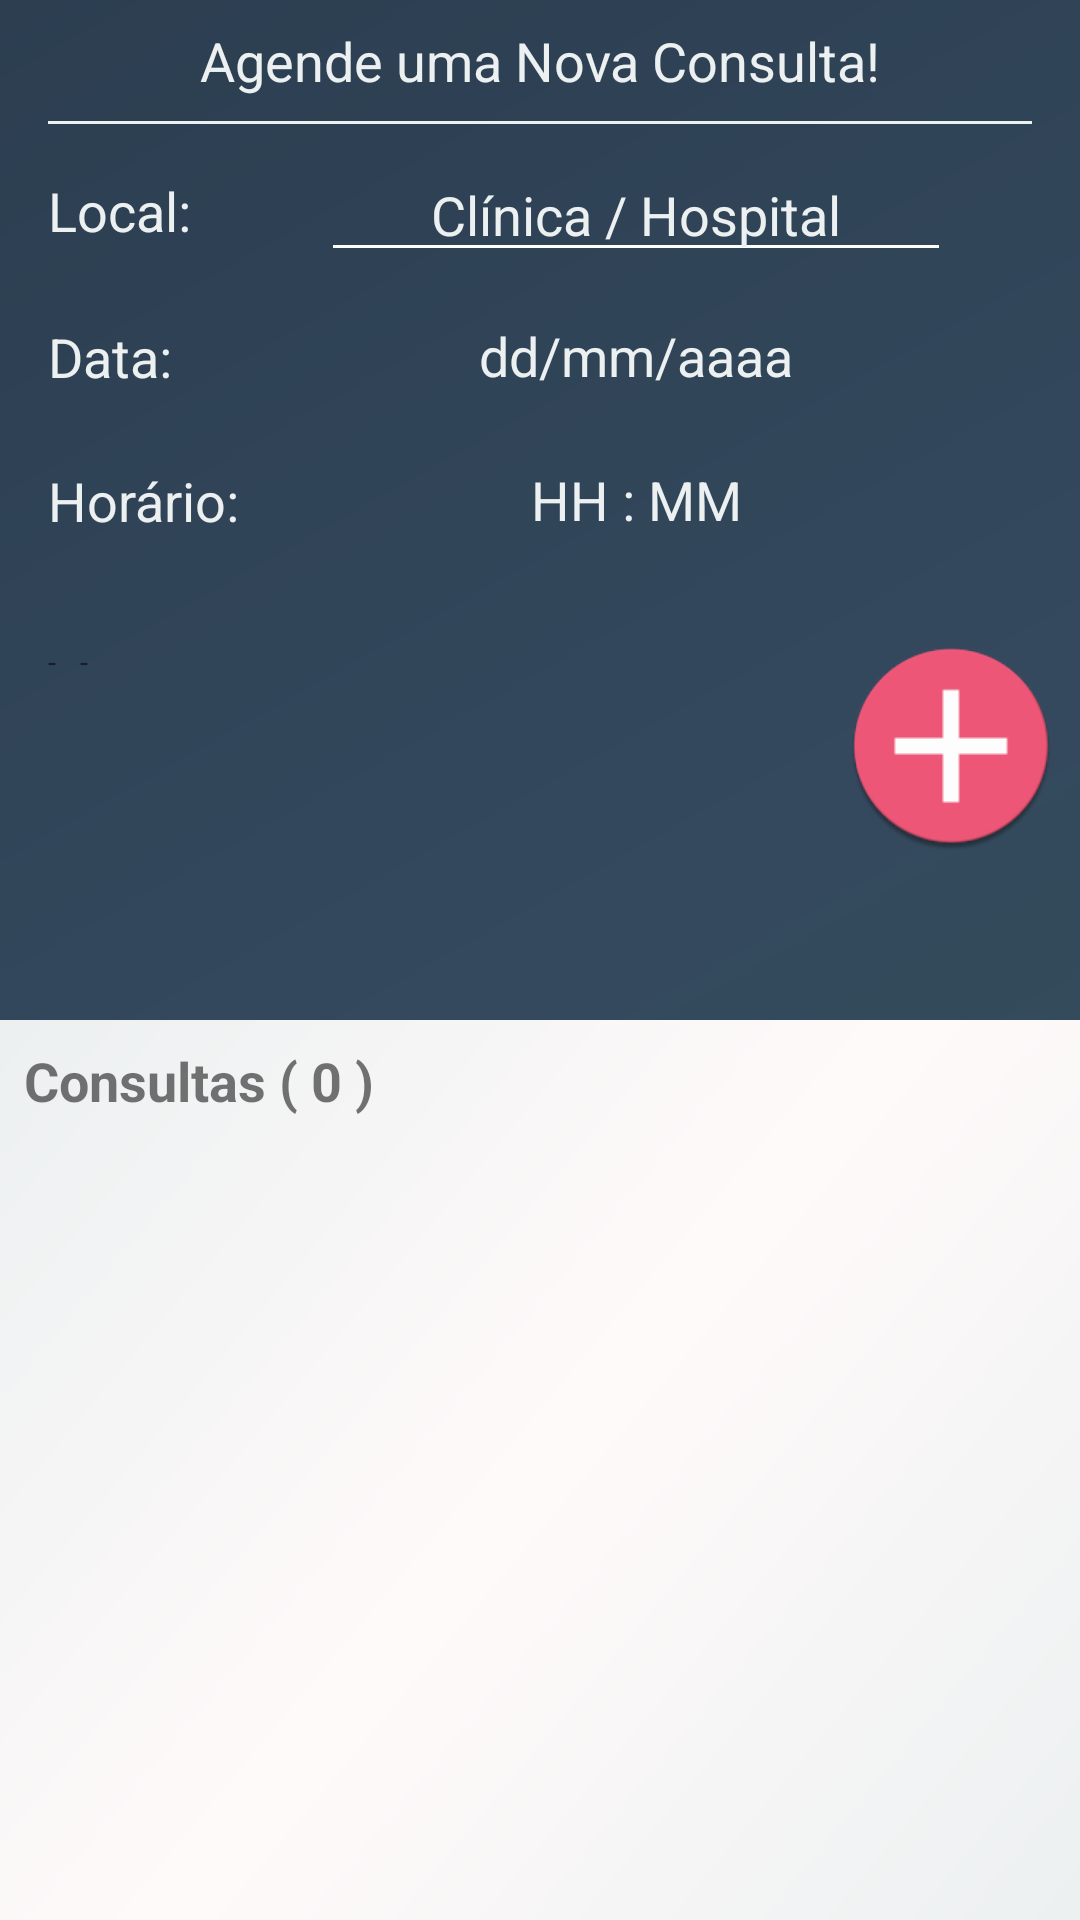

Android layout source for this screen:
<!-- AndroidManifest.xml: application theme AppTheme -->
<!-- res/layout/activity_consultas.xml -->
<?xml version="1.0" encoding="utf-8"?>
<android.support.constraint.ConstraintLayout xmlns:android="http://schemas.android.com/apk/res/android"
    xmlns:app="http://schemas.android.com/apk/res-auto"
    xmlns:tools="http://schemas.android.com/tools"
    android:layout_width="match_parent"
    android:layout_height="match_parent"
    android:background="@drawable/gradiente_plano_de_fundo">


    <TextView
        android:id="@+id/textView18"
        android:layout_width="0dp"
        android:layout_height="300dp"
        android:background="@drawable/gradiente_branco"
        android:padding="8dp"
        android:text="Consultas ( 0 )"
        android:textSize="18sp"
        android:textStyle="bold"
        app:layout_constraintBottom_toBottomOf="parent"
        app:layout_constraintEnd_toEndOf="parent"
        app:layout_constraintStart_toStartOf="parent" />

    <TextView
        android:id="@+id/textView47"
        android:layout_width="wrap_content"
        android:layout_height="wrap_content"
        android:layout_marginBottom="8dp"
        android:layout_marginLeft="16dp"
        android:layout_marginStart="16dp"
        android:layout_marginTop="8dp"
        android:text="Local:"
        android:textColor="@color/colorBranco"
        android:textSize="18sp"
        app:layout_constraintBottom_toBottomOf="@+id/editText_nome_nova_consulta"
        app:layout_constraintStart_toStartOf="parent"
        app:layout_constraintTop_toTopOf="@+id/editText_nome_nova_consulta" />

    <TextView
        android:id="@+id/textView48"
        android:layout_width="wrap_content"
        android:layout_height="wrap_content"
        android:layout_marginEnd="8dp"
        android:layout_marginLeft="8dp"
        android:layout_marginRight="8dp"
        android:layout_marginStart="8dp"
        android:layout_marginTop="8dp"
        android:text="Agende uma Nova Consulta!"
        android:textColor="@color/colorBranco"
        android:textSize="18sp"
        app:layout_constraintEnd_toEndOf="parent"
        app:layout_constraintStart_toStartOf="parent"
        app:layout_constraintTop_toTopOf="parent" />

    <TextView
        android:id="@+id/textView49"
        android:layout_width="wrap_content"
        android:layout_height="wrap_content"
        android:layout_marginBottom="8dp"
        android:layout_marginLeft="16dp"
        android:layout_marginStart="16dp"
        android:layout_marginTop="8dp"
        android:text="Data:"
        android:textColor="@color/colorBranco"
        android:textSize="18sp"
        app:layout_constraintBottom_toBottomOf="@+id/btn_data_consulta_marcada"
        app:layout_constraintStart_toStartOf="parent"
        app:layout_constraintTop_toTopOf="@+id/btn_data_consulta_marcada" />

    <TextView
        android:id="@+id/textView50"
        android:layout_width="wrap_content"
        android:layout_height="wrap_content"
        android:layout_marginBottom="8dp"
        android:layout_marginLeft="16dp"
        android:layout_marginStart="16dp"
        android:layout_marginTop="8dp"
        android:text="Horário:"
        android:textColor="@color/colorBranco"
        android:textSize="18sp"
        app:layout_constraintBottom_toBottomOf="@+id/btn_horario_consulta_marcada"
        app:layout_constraintStart_toStartOf="parent"
        app:layout_constraintTop_toTopOf="@+id/btn_horario_consulta_marcada" />

    <TextView
        android:id="@+id/textView51"
        android:layout_width="0dp"
        android:layout_height="1dp"
        android:layout_marginEnd="16dp"
        android:layout_marginLeft="16dp"
        android:layout_marginRight="16dp"
        android:layout_marginStart="16dp"
        android:layout_marginTop="8dp"
        android:text=""
        android:background="@color/colorBranco"
        app:layout_constraintEnd_toEndOf="parent"
        app:layout_constraintStart_toStartOf="parent"
        app:layout_constraintTop_toBottomOf="@+id/textView48" />

    <EditText
        android:id="@+id/editText_nome_nova_consulta"
        android:layout_width="wrap_content"
        android:layout_height="wrap_content"
        android:layout_marginEnd="8dp"
        android:layout_marginLeft="8dp"
        android:layout_marginRight="8dp"
        android:layout_marginStart="8dp"
        android:layout_marginTop="8dp"
        android:ems="10"
        android:gravity="center_vertical"
        android:hint="Clínica / Hospital"
        android:backgroundTint="@android:color/white"
        android:textColorHint="@color/colorBranco"
        android:textColor="@color/colorBranco"
        android:textSize="18dp"
        android:textAlignment="center"
        android:inputType="textPersonName"
        app:layout_constraintEnd_toEndOf="parent"
        app:layout_constraintStart_toEndOf="@+id/textView47"
        app:layout_constraintTop_toBottomOf="@+id/textView51" />

    <TextView
        android:id="@+id/btn_data_consulta_marcada"
        android:layout_width="wrap_content"
        android:layout_height="40dp"
        android:layout_marginTop="8dp"
        android:ems="10"
        android:hint="dd/mm/aaaa"
        android:textSize="18dp"
        android:gravity="center_vertical"
        android:textColorHint="@color/colorBranco"
        android:textAlignment="center"
        android:inputType="textPersonName"
        app:layout_constraintEnd_toEndOf="@+id/editText_nome_nova_consulta"
        app:layout_constraintStart_toStartOf="@+id/editText_nome_nova_consulta"
        app:layout_constraintTop_toBottomOf="@+id/editText_nome_nova_consulta" />

    <TextView
        android:id="@+id/btn_horario_consulta_marcada"
        android:layout_width="wrap_content"
        android:layout_height="40dp"
        android:layout_marginTop="8dp"
        android:ems="10"
        android:hint="HH : MM"
        android:gravity="center_vertical"
        android:textAlignment="center"
        android:textColorHint="@color/colorBranco"
        android:textSize="18dp"
        android:inputType="textPersonName"
        app:layout_constraintEnd_toEndOf="@+id/btn_data_consulta_marcada"
        app:layout_constraintStart_toStartOf="@+id/btn_data_consulta_marcada"
        app:layout_constraintTop_toBottomOf="@+id/btn_data_consulta_marcada" />

    <ImageView
        android:id="@+id/btn_agendar_nova_consulta"
        android:layout_width="70sp"
        android:layout_height="70sp"
        android:layout_marginEnd="8dp"
        android:layout_marginLeft="8dp"
        android:layout_marginRight="8dp"
        android:layout_marginStart="8dp"
        android:layout_marginTop="8dp"
        android:background="@mipmap/ic_adicionar_rosa"
        app:layout_constraintEnd_toEndOf="parent"
        app:layout_constraintHorizontal_bias="1.0"
        app:layout_constraintStart_toStartOf="parent"
        app:layout_constraintTop_toBottomOf="@+id/textView52"
        app:srcCompat="@mipmap/ic_adicionar_rosa" />

    <TextView
        android:id="@+id/textView52"
        android:layout_width="wrap_content"
        android:layout_height="wrap_content"
        android:layout_marginBottom="8dp"
        android:layout_marginEnd="8dp"
        android:layout_marginLeft="8dp"
        android:layout_marginRight="8dp"
        android:layout_marginStart="8dp"
        android:text="Pressione o botão + para adicionar"
        android:textColor="@color/colorBranco"
        android:visibility="invisible"
        app:layout_constraintBottom_toTopOf="@+id/textView18"
        app:layout_constraintEnd_toEndOf="parent"
        app:layout_constraintStart_toStartOf="parent"
        app:layout_constraintTop_toBottomOf="@+id/btn_horario_consulta_marcada"
        app:layout_constraintVertical_bias="0.0" />

    <TextView
        android:id="@+id/textView_data_card_nova_consulta"
        android:layout_width="wrap_content"
        android:layout_height="wrap_content"
        android:layout_marginLeft="16dp"
        android:layout_marginStart="16dp"
        android:layout_marginTop="8dp"
        android:text="-"
        android:textSize="10sp"
        app:layout_constraintStart_toStartOf="parent"
        app:layout_constraintTop_toBottomOf="@+id/textView52" />

    <TextView
        android:id="@+id/textView_horario_card_nova_consulta"
        android:layout_width="wrap_content"
        android:layout_height="wrap_content"
        android:layout_marginLeft="8dp"
        android:layout_marginStart="8dp"
        android:layout_marginTop="8dp"
        android:text="-"
        android:textSize="10sp"
        app:layout_constraintStart_toEndOf="@+id/textView_data_card_nova_consulta"
        app:layout_constraintTop_toBottomOf="@+id/textView52" />

    <ListView
        android:padding="8dp"
        android:id="@+id/lista_consultas"
        android:layout_width="match_parent"
        android:layout_height="250dp"
        android:layout_marginEnd="8dp"
        android:layout_marginLeft="8dp"
        android:layout_marginRight="8dp"
        android:layout_marginStart="8dp"
        android:layout_marginTop="40dp"
        app:layout_constraintEnd_toEndOf="parent"
        app:layout_constraintStart_toStartOf="parent"
        app:layout_constraintTop_toTopOf="@+id/textView18">

    </ListView>

</android.support.constraint.ConstraintLayout>
<!-- resources referenced by this layout -->
<resources>
  <color name="colorBranco">#ecf0f1</color>
  <!-- drawable gradiente_branco (drawable) -->
  <shape xmlns:android="http://schemas.android.com/apk/res/android"
      android:shape="rectangle">
  
      <gradient
          android:angle="135"
          android:centerColor="#FFFAFA"
          android:endColor="#ecf0f1"
          android:startColor="#ecf0f1"
          android:type="linear" />
  
  </shape>
  <!-- drawable gradiente_plano_de_fundo (drawable) -->
  <shape xmlns:android="http://schemas.android.com/apk/res/android"
          android:shape="rectangle">
  
       <gradient
              android:angle="135"
           android:centerColor="#34495e"
           android:endColor="#2c3e50"
           android:startColor="#2F4F4F"
              android:type="linear" />
      </shape>
  <!-- mipmap ic_adicionar_rosa: png bitmap (mipmap-hdpi, 2663 bytes) -->
  <style name="AppTheme" parent="Theme.AppCompat.Light.NoActionBar">
          
          <item name="colorPrimary">@android:color/transparent</item>
          <item name="colorPrimaryDark">@color/colorPrimaryDark</item>
          <item name="colorAccent">@color/colorAccent</item>
      </style>
  <color name="colorPrimaryDark">#303F9F</color>
  <color name="colorAccent">#ff4081</color>
</resources>
